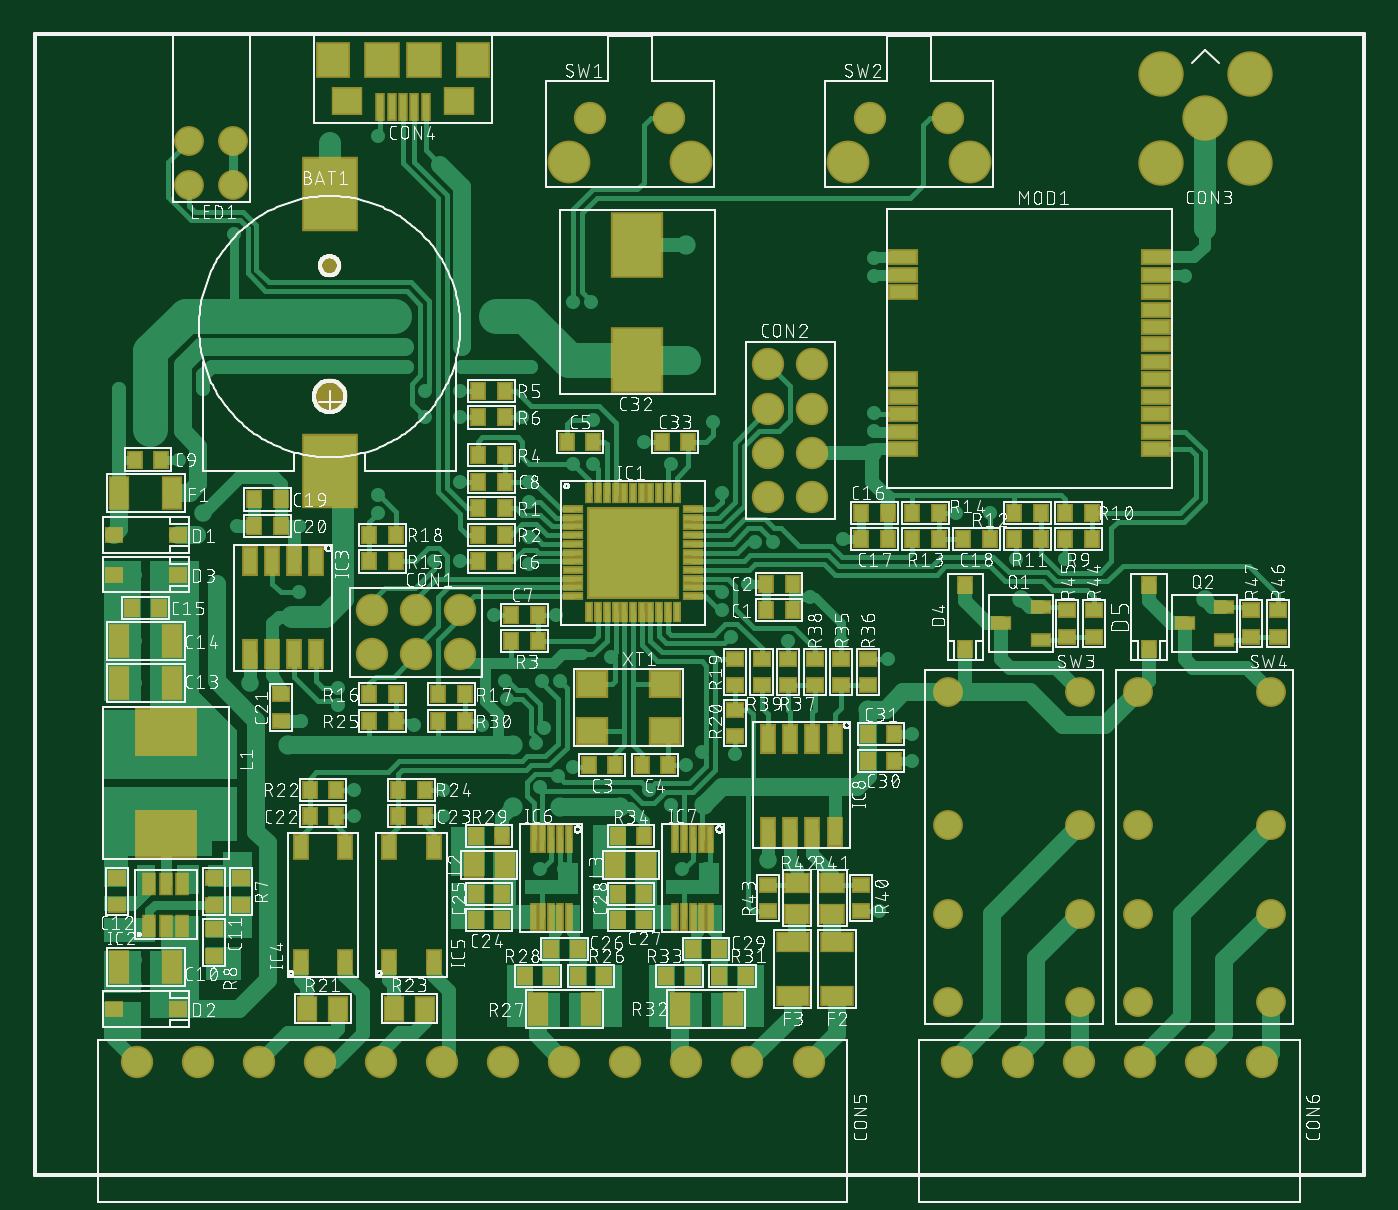
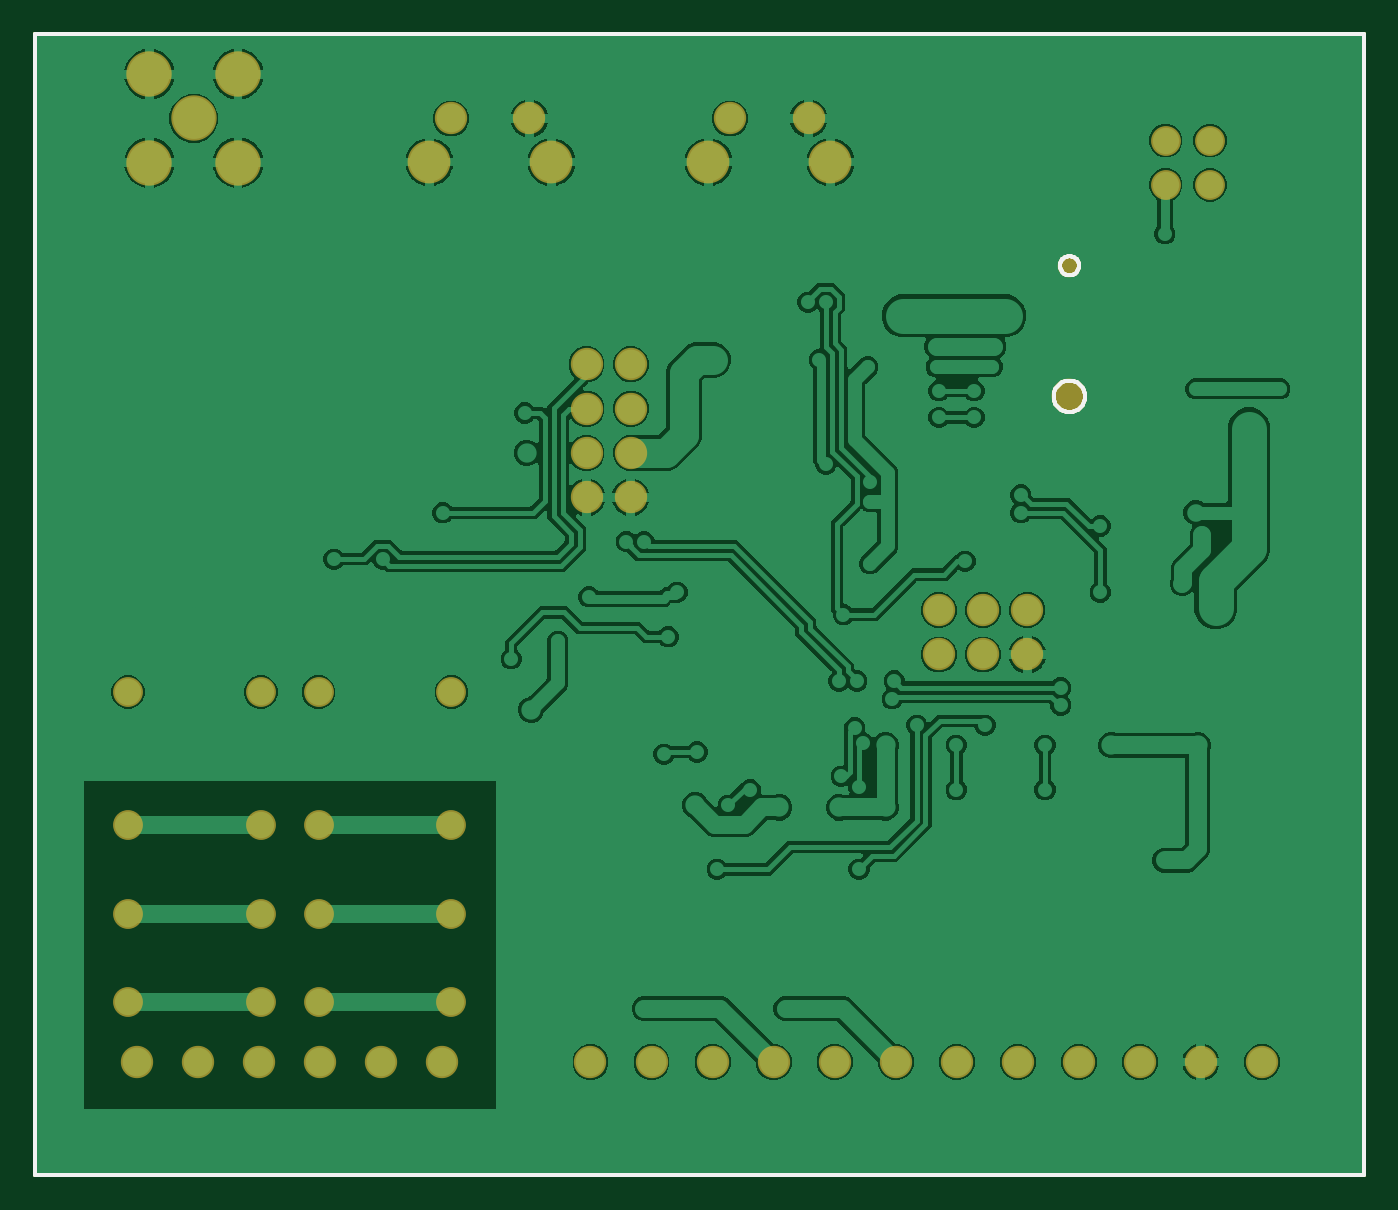
Circuit board: 9 layer files. Board 76.2 x 65.4 mm.
- bottom_copper: copper_bottom.gbr (125497 bytes)
- top_copper: copper_top.gbr (47672 bytes)
- outline: profile.gbr (2689 bytes)
- bottom_silk: silkscreen_bottom.gbr (2706 bytes)
- top_silk: silkscreen_top.gbr (501277 bytes)
- bottom_mask: soldermask_bottom.gbr (4122 bytes)
- top_mask: soldermask_top.gbr (11105 bytes)
- paste: solderpaste_bottom.gbr (2707 bytes)
- paste: solderpaste_top.gbr (9690 bytes)

=== bottom_copper: copper_bottom.gbr (125497 bytes, source omitted) ===
=== top_copper: copper_top.gbr (47672 bytes, source omitted) ===
=== outline: profile.gbr ===
G04 EAGLE Gerber RS-274X export*
G75*
%MOMM*%
%FSLAX34Y34*%
%LPD*%
%IN*%
%IPPOS*%
%AMOC8*
5,1,8,0,0,1.08239X$1,22.5*%
G01*
%ADD10C,0.254000*%


D10*
X0Y0D02*
X762000Y0D01*
X762000Y654050D01*
X0Y654050D01*
X0Y0D01*
X177910Y446012D02*
X177842Y445229D01*
X177705Y444455D01*
X177502Y443696D01*
X177233Y442958D01*
X176901Y442245D01*
X176508Y441565D01*
X176057Y440921D01*
X175552Y440319D01*
X174996Y439763D01*
X174394Y439258D01*
X173750Y438807D01*
X173070Y438414D01*
X172357Y438082D01*
X171619Y437813D01*
X170860Y437610D01*
X170086Y437474D01*
X169303Y437405D01*
X168517Y437405D01*
X167734Y437474D01*
X166960Y437610D01*
X166201Y437813D01*
X165463Y438082D01*
X164750Y438414D01*
X164070Y438807D01*
X163426Y439258D01*
X162824Y439763D01*
X162268Y440319D01*
X161763Y440921D01*
X161312Y441565D01*
X160919Y442245D01*
X160587Y442958D01*
X160318Y443696D01*
X160115Y444455D01*
X159979Y445229D01*
X159910Y446012D01*
X159910Y446798D01*
X159979Y447581D01*
X160115Y448355D01*
X160318Y449114D01*
X160587Y449852D01*
X160919Y450565D01*
X161312Y451245D01*
X161763Y451889D01*
X162268Y452491D01*
X162824Y453047D01*
X163426Y453552D01*
X164070Y454003D01*
X164750Y454396D01*
X165463Y454728D01*
X166201Y454997D01*
X166960Y455200D01*
X167734Y455337D01*
X168517Y455405D01*
X169303Y455405D01*
X170086Y455337D01*
X170860Y455200D01*
X171619Y454997D01*
X172357Y454728D01*
X173070Y454396D01*
X173750Y454003D01*
X174394Y453552D01*
X174996Y453047D01*
X175552Y452491D01*
X176057Y451889D01*
X176508Y451245D01*
X176901Y450565D01*
X177233Y449852D01*
X177502Y449114D01*
X177705Y448355D01*
X177842Y447581D01*
X177910Y446798D01*
X177910Y446012D01*
X174410Y521026D02*
X174341Y520412D01*
X174203Y519810D01*
X173999Y519227D01*
X173731Y518670D01*
X173403Y518147D01*
X173018Y517664D01*
X172581Y517228D01*
X172098Y516842D01*
X171575Y516514D01*
X171018Y516246D01*
X170435Y516042D01*
X169833Y515904D01*
X169219Y515835D01*
X168601Y515835D01*
X167987Y515904D01*
X167385Y516042D01*
X166802Y516246D01*
X166245Y516514D01*
X165722Y516842D01*
X165239Y517228D01*
X164803Y517664D01*
X164417Y518147D01*
X164089Y518670D01*
X163821Y519227D01*
X163617Y519810D01*
X163479Y520412D01*
X163410Y521026D01*
X163410Y521644D01*
X163479Y522258D01*
X163617Y522860D01*
X163821Y523443D01*
X164089Y524000D01*
X164417Y524523D01*
X164803Y525006D01*
X165239Y525443D01*
X165722Y525828D01*
X166245Y526156D01*
X166802Y526424D01*
X167385Y526628D01*
X167987Y526766D01*
X168601Y526835D01*
X169219Y526835D01*
X169833Y526766D01*
X170435Y526628D01*
X171018Y526424D01*
X171575Y526156D01*
X172098Y525828D01*
X172581Y525443D01*
X173018Y525006D01*
X173403Y524523D01*
X173731Y524000D01*
X173999Y523443D01*
X174203Y522860D01*
X174341Y522258D01*
X174410Y521644D01*
X174410Y521026D01*
M02*

=== bottom_silk: silkscreen_bottom.gbr ===
G04 EAGLE Gerber RS-274X export*
G75*
%MOMM*%
%FSLAX34Y34*%
%LPD*%
%INSilkscreen Bottom*%
%IPPOS*%
%AMOC8*
5,1,8,0,0,1.08239X$1,22.5*%
G01*
%ADD10C,0.254000*%


D10*
X0Y0D02*
X762000Y0D01*
X762000Y654050D01*
X0Y654050D01*
X0Y0D01*
X177910Y446012D02*
X177842Y445229D01*
X177705Y444455D01*
X177502Y443696D01*
X177233Y442958D01*
X176901Y442245D01*
X176508Y441565D01*
X176057Y440921D01*
X175552Y440319D01*
X174996Y439763D01*
X174394Y439258D01*
X173750Y438807D01*
X173070Y438414D01*
X172357Y438082D01*
X171619Y437813D01*
X170860Y437610D01*
X170086Y437474D01*
X169303Y437405D01*
X168517Y437405D01*
X167734Y437474D01*
X166960Y437610D01*
X166201Y437813D01*
X165463Y438082D01*
X164750Y438414D01*
X164070Y438807D01*
X163426Y439258D01*
X162824Y439763D01*
X162268Y440319D01*
X161763Y440921D01*
X161312Y441565D01*
X160919Y442245D01*
X160587Y442958D01*
X160318Y443696D01*
X160115Y444455D01*
X159979Y445229D01*
X159910Y446012D01*
X159910Y446798D01*
X159979Y447581D01*
X160115Y448355D01*
X160318Y449114D01*
X160587Y449852D01*
X160919Y450565D01*
X161312Y451245D01*
X161763Y451889D01*
X162268Y452491D01*
X162824Y453047D01*
X163426Y453552D01*
X164070Y454003D01*
X164750Y454396D01*
X165463Y454728D01*
X166201Y454997D01*
X166960Y455200D01*
X167734Y455337D01*
X168517Y455405D01*
X169303Y455405D01*
X170086Y455337D01*
X170860Y455200D01*
X171619Y454997D01*
X172357Y454728D01*
X173070Y454396D01*
X173750Y454003D01*
X174394Y453552D01*
X174996Y453047D01*
X175552Y452491D01*
X176057Y451889D01*
X176508Y451245D01*
X176901Y450565D01*
X177233Y449852D01*
X177502Y449114D01*
X177705Y448355D01*
X177842Y447581D01*
X177910Y446798D01*
X177910Y446012D01*
X174410Y521026D02*
X174341Y520412D01*
X174203Y519810D01*
X173999Y519227D01*
X173731Y518670D01*
X173403Y518147D01*
X173018Y517664D01*
X172581Y517228D01*
X172098Y516842D01*
X171575Y516514D01*
X171018Y516246D01*
X170435Y516042D01*
X169833Y515904D01*
X169219Y515835D01*
X168601Y515835D01*
X167987Y515904D01*
X167385Y516042D01*
X166802Y516246D01*
X166245Y516514D01*
X165722Y516842D01*
X165239Y517228D01*
X164803Y517664D01*
X164417Y518147D01*
X164089Y518670D01*
X163821Y519227D01*
X163617Y519810D01*
X163479Y520412D01*
X163410Y521026D01*
X163410Y521644D01*
X163479Y522258D01*
X163617Y522860D01*
X163821Y523443D01*
X164089Y524000D01*
X164417Y524523D01*
X164803Y525006D01*
X165239Y525443D01*
X165722Y525828D01*
X166245Y526156D01*
X166802Y526424D01*
X167385Y526628D01*
X167987Y526766D01*
X168601Y526835D01*
X169219Y526835D01*
X169833Y526766D01*
X170435Y526628D01*
X171018Y526424D01*
X171575Y526156D01*
X172098Y525828D01*
X172581Y525443D01*
X173018Y525006D01*
X173403Y524523D01*
X173731Y524000D01*
X173999Y523443D01*
X174203Y522860D01*
X174341Y522258D01*
X174410Y521644D01*
X174410Y521026D01*
M02*

=== top_silk: silkscreen_top.gbr (501277 bytes, source omitted) ===
=== bottom_mask: soldermask_bottom.gbr ===
G04 EAGLE Gerber RS-274X export*
G75*
%MOMM*%
%FSLAX34Y34*%
%LPD*%
%INSoldermask Bottom*%
%IPPOS*%
%AMOC8*
5,1,8,0,0,1.08239X$1,22.5*%
G01*
%ADD10C,2.003200*%
%ADD11C,1.303200*%
%ADD12C,1.853200*%
%ADD13C,2.603200*%
%ADD14C,1.711200*%
%ADD15C,2.453200*%
%ADD16C,0.254000*%


D10*
X168910Y446405D03*
D11*
X168910Y521335D03*
D12*
X218440Y298450D03*
X193040Y323850D03*
X193040Y298450D03*
X243840Y323850D03*
X243840Y298450D03*
X218440Y323850D03*
X420370Y388620D03*
X445770Y464820D03*
X445770Y439420D03*
X420370Y464820D03*
X420370Y439420D03*
X420370Y414020D03*
X445770Y414020D03*
X445770Y388620D03*
D13*
X671000Y605790D03*
X645600Y631190D03*
X645600Y580390D03*
X696400Y580390D03*
X696400Y631190D03*
D12*
X443500Y64770D03*
X408500Y64770D03*
X373500Y64770D03*
X338500Y64770D03*
X303500Y64770D03*
X268500Y64770D03*
X233500Y64770D03*
X198500Y64770D03*
X163500Y64770D03*
X128500Y64770D03*
X93500Y64770D03*
X58500Y64770D03*
X703500Y64770D03*
X668500Y64770D03*
X633500Y64770D03*
X598500Y64770D03*
X563500Y64770D03*
X528500Y64770D03*
D14*
X113700Y567690D03*
X88300Y567690D03*
X113700Y593090D03*
X88300Y593090D03*
D12*
X363500Y605790D03*
X318500Y605790D03*
D15*
X376000Y580790D03*
X306000Y580790D03*
D12*
X523500Y605790D03*
X478500Y605790D03*
D15*
X536000Y580790D03*
X466000Y580790D03*
D14*
X523240Y276860D03*
X599440Y149860D03*
X599440Y276860D03*
X523240Y149860D03*
X523240Y200660D03*
X599440Y200660D03*
X523240Y99060D03*
X599440Y99060D03*
X632460Y276860D03*
X708660Y149860D03*
X708660Y276860D03*
X632460Y149860D03*
X632460Y200660D03*
X708660Y200660D03*
X632460Y99060D03*
X708660Y99060D03*
D16*
X0Y0D02*
X762000Y0D01*
X762000Y654050D01*
X0Y654050D01*
X0Y0D01*
X177910Y446012D02*
X177842Y445229D01*
X177705Y444455D01*
X177502Y443696D01*
X177233Y442958D01*
X176901Y442245D01*
X176508Y441565D01*
X176057Y440921D01*
X175552Y440319D01*
X174996Y439763D01*
X174394Y439258D01*
X173750Y438807D01*
X173070Y438414D01*
X172357Y438082D01*
X171619Y437813D01*
X170860Y437610D01*
X170086Y437474D01*
X169303Y437405D01*
X168517Y437405D01*
X167734Y437474D01*
X166960Y437610D01*
X166201Y437813D01*
X165463Y438082D01*
X164750Y438414D01*
X164070Y438807D01*
X163426Y439258D01*
X162824Y439763D01*
X162268Y440319D01*
X161763Y440921D01*
X161312Y441565D01*
X160919Y442245D01*
X160587Y442958D01*
X160318Y443696D01*
X160115Y444455D01*
X159979Y445229D01*
X159910Y446012D01*
X159910Y446798D01*
X159979Y447581D01*
X160115Y448355D01*
X160318Y449114D01*
X160587Y449852D01*
X160919Y450565D01*
X161312Y451245D01*
X161763Y451889D01*
X162268Y452491D01*
X162824Y453047D01*
X163426Y453552D01*
X164070Y454003D01*
X164750Y454396D01*
X165463Y454728D01*
X166201Y454997D01*
X166960Y455200D01*
X167734Y455337D01*
X168517Y455405D01*
X169303Y455405D01*
X170086Y455337D01*
X170860Y455200D01*
X171619Y454997D01*
X172357Y454728D01*
X173070Y454396D01*
X173750Y454003D01*
X174394Y453552D01*
X174996Y453047D01*
X175552Y452491D01*
X176057Y451889D01*
X176508Y451245D01*
X176901Y450565D01*
X177233Y449852D01*
X177502Y449114D01*
X177705Y448355D01*
X177842Y447581D01*
X177910Y446798D01*
X177910Y446012D01*
X174410Y521026D02*
X174341Y520412D01*
X174203Y519810D01*
X173999Y519227D01*
X173731Y518670D01*
X173403Y518147D01*
X173018Y517664D01*
X172581Y517228D01*
X172098Y516842D01*
X171575Y516514D01*
X171018Y516246D01*
X170435Y516042D01*
X169833Y515904D01*
X169219Y515835D01*
X168601Y515835D01*
X167987Y515904D01*
X167385Y516042D01*
X166802Y516246D01*
X166245Y516514D01*
X165722Y516842D01*
X165239Y517228D01*
X164803Y517664D01*
X164417Y518147D01*
X164089Y518670D01*
X163821Y519227D01*
X163617Y519810D01*
X163479Y520412D01*
X163410Y521026D01*
X163410Y521644D01*
X163479Y522258D01*
X163617Y522860D01*
X163821Y523443D01*
X164089Y524000D01*
X164417Y524523D01*
X164803Y525006D01*
X165239Y525443D01*
X165722Y525828D01*
X166245Y526156D01*
X166802Y526424D01*
X167385Y526628D01*
X167987Y526766D01*
X168601Y526835D01*
X169219Y526835D01*
X169833Y526766D01*
X170435Y526628D01*
X171018Y526424D01*
X171575Y526156D01*
X172098Y525828D01*
X172581Y525443D01*
X173018Y525006D01*
X173403Y524523D01*
X173731Y524000D01*
X173999Y523443D01*
X174203Y522860D01*
X174341Y522258D01*
X174410Y521644D01*
X174410Y521026D01*
M02*

=== top_mask: soldermask_top.gbr (11105 bytes, source omitted) ===
=== paste: solderpaste_bottom.gbr ===
G04 EAGLE Gerber RS-274X export*
G75*
%MOMM*%
%FSLAX34Y34*%
%LPD*%
%INSolderpaste Bottom*%
%IPPOS*%
%AMOC8*
5,1,8,0,0,1.08239X$1,22.5*%
G01*
%ADD10C,0.254000*%


D10*
X0Y0D02*
X762000Y0D01*
X762000Y654050D01*
X0Y654050D01*
X0Y0D01*
X177910Y446012D02*
X177842Y445229D01*
X177705Y444455D01*
X177502Y443696D01*
X177233Y442958D01*
X176901Y442245D01*
X176508Y441565D01*
X176057Y440921D01*
X175552Y440319D01*
X174996Y439763D01*
X174394Y439258D01*
X173750Y438807D01*
X173070Y438414D01*
X172357Y438082D01*
X171619Y437813D01*
X170860Y437610D01*
X170086Y437474D01*
X169303Y437405D01*
X168517Y437405D01*
X167734Y437474D01*
X166960Y437610D01*
X166201Y437813D01*
X165463Y438082D01*
X164750Y438414D01*
X164070Y438807D01*
X163426Y439258D01*
X162824Y439763D01*
X162268Y440319D01*
X161763Y440921D01*
X161312Y441565D01*
X160919Y442245D01*
X160587Y442958D01*
X160318Y443696D01*
X160115Y444455D01*
X159979Y445229D01*
X159910Y446012D01*
X159910Y446798D01*
X159979Y447581D01*
X160115Y448355D01*
X160318Y449114D01*
X160587Y449852D01*
X160919Y450565D01*
X161312Y451245D01*
X161763Y451889D01*
X162268Y452491D01*
X162824Y453047D01*
X163426Y453552D01*
X164070Y454003D01*
X164750Y454396D01*
X165463Y454728D01*
X166201Y454997D01*
X166960Y455200D01*
X167734Y455337D01*
X168517Y455405D01*
X169303Y455405D01*
X170086Y455337D01*
X170860Y455200D01*
X171619Y454997D01*
X172357Y454728D01*
X173070Y454396D01*
X173750Y454003D01*
X174394Y453552D01*
X174996Y453047D01*
X175552Y452491D01*
X176057Y451889D01*
X176508Y451245D01*
X176901Y450565D01*
X177233Y449852D01*
X177502Y449114D01*
X177705Y448355D01*
X177842Y447581D01*
X177910Y446798D01*
X177910Y446012D01*
X174410Y521026D02*
X174341Y520412D01*
X174203Y519810D01*
X173999Y519227D01*
X173731Y518670D01*
X173403Y518147D01*
X173018Y517664D01*
X172581Y517228D01*
X172098Y516842D01*
X171575Y516514D01*
X171018Y516246D01*
X170435Y516042D01*
X169833Y515904D01*
X169219Y515835D01*
X168601Y515835D01*
X167987Y515904D01*
X167385Y516042D01*
X166802Y516246D01*
X166245Y516514D01*
X165722Y516842D01*
X165239Y517228D01*
X164803Y517664D01*
X164417Y518147D01*
X164089Y518670D01*
X163821Y519227D01*
X163617Y519810D01*
X163479Y520412D01*
X163410Y521026D01*
X163410Y521644D01*
X163479Y522258D01*
X163617Y522860D01*
X163821Y523443D01*
X164089Y524000D01*
X164417Y524523D01*
X164803Y525006D01*
X165239Y525443D01*
X165722Y525828D01*
X166245Y526156D01*
X166802Y526424D01*
X167385Y526628D01*
X167987Y526766D01*
X168601Y526835D01*
X169219Y526835D01*
X169833Y526766D01*
X170435Y526628D01*
X171018Y526424D01*
X171575Y526156D01*
X172098Y525828D01*
X172581Y525443D01*
X173018Y525006D01*
X173403Y524523D01*
X173731Y524000D01*
X173999Y523443D01*
X174203Y522860D01*
X174341Y522258D01*
X174410Y521644D01*
X174410Y521026D01*
M02*

=== paste: solderpaste_top.gbr (9690 bytes, source omitted) ===
